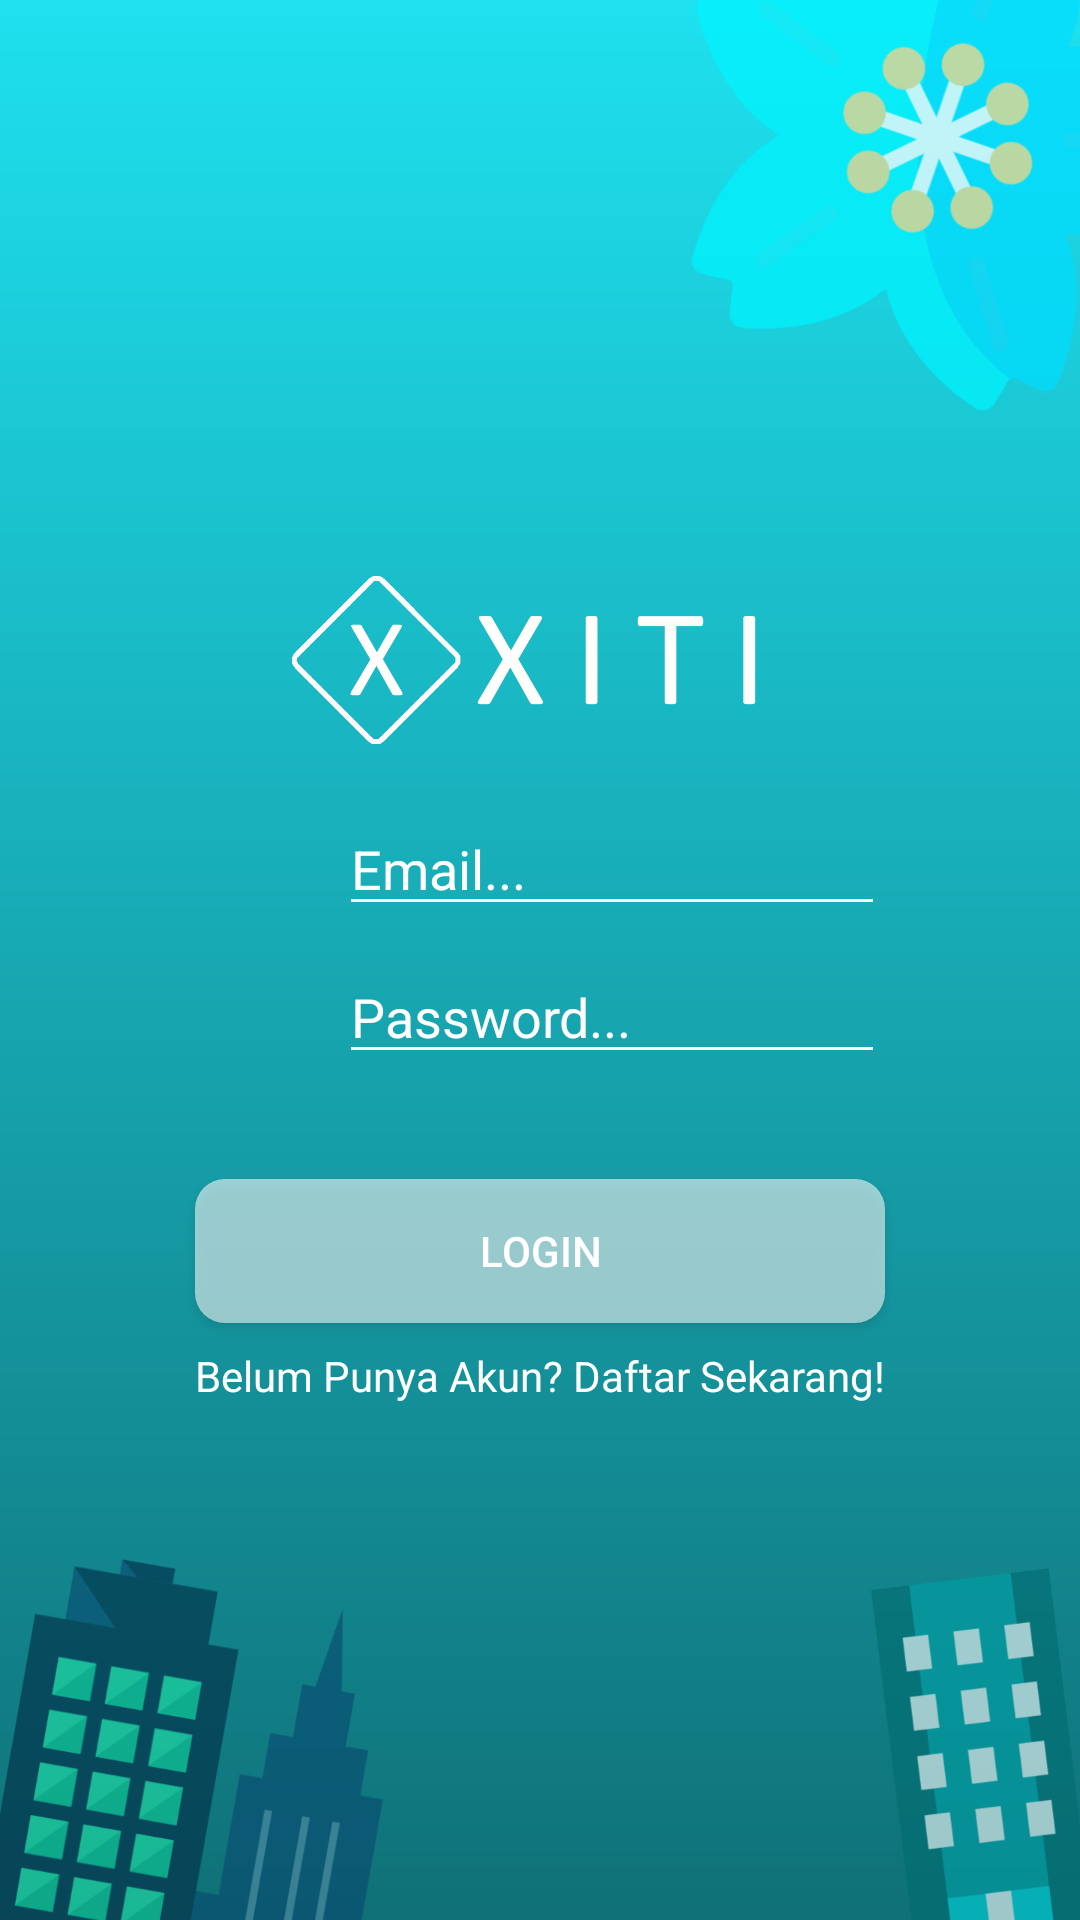

The Android layout XML behind this screen, and the referenced resources:
<!-- AndroidManifest.xml: application theme Theme.AppCompat.Light.NoActionBar -->
<!-- res/layout/activity_main.xml -->
<?xml version="1.0" encoding="utf-8"?>
<ScrollView xmlns:android="http://schemas.android.com/apk/res/android"
    xmlns:app="http://schemas.android.com/apk/res-auto"
    xmlns:tools="http://schemas.android.com/tools"
    android:layout_width="match_parent"
    android:layout_height="match_parent"
    android:fillViewport="true">
    <android.support.constraint.ConstraintLayout
        android:layout_width="match_parent"
        android:layout_height="match_parent"
        tools:context=".MainActivity"
        android:layout_centerVertical="true">

        <ImageView
            android:id="@+id/imageView9"
            android:layout_width="0dp"
            android:layout_height="0dp"
            android:scaleType="fitXY"
            android:src="@drawable/app_wallpaper"
            app:layout_constraintBottom_toBottomOf="parent"
            app:layout_constraintEnd_toEndOf="parent"
            app:layout_constraintHorizontal_bias="1.0"
            app:layout_constraintStart_toStartOf="parent"
            app:layout_constraintTop_toTopOf="parent"
            app:layout_constraintVertical_bias="0.0" />

        <android.support.constraint.ConstraintLayout
            android:layout_width="wrap_content"
            android:layout_height="wrap_content"
            android:layout_marginStart="8dp"
            android:layout_marginLeft="8dp"
            android:layout_marginTop="8dp"
            android:layout_marginEnd="8dp"
            android:layout_marginRight="8dp"
            android:layout_marginBottom="8dp"
            app:layout_constraintBottom_toBottomOf="parent"
            app:layout_constraintEnd_toEndOf="@+id/imageView9"
            app:layout_constraintStart_toStartOf="parent"
            app:layout_constraintTop_toTopOf="parent">

            <ImageView
                android:id="@+id/imageView4"
                android:layout_width="178dp"
                android:layout_height="79dp"
                android:layout_marginTop="8dp"
                android:layout_marginEnd="8dp"
                android:layout_marginRight="8dp"
                app:layout_constraintEnd_toEndOf="parent"
                app:layout_constraintStart_toStartOf="parent"
                app:layout_constraintTop_toTopOf="parent"
                app:srcCompat="@drawable/logo_blank" />

            <android.support.constraint.ConstraintLayout
                android:id="@+id/constraintLayout5"
                android:layout_width="0dp"
                android:layout_height="wrap_content"
                android:layout_marginStart="8dp"
                android:layout_marginLeft="8dp"
                android:layout_marginEnd="8dp"
                android:layout_marginRight="8dp"
                app:layout_constraintEnd_toEndOf="parent"
                app:layout_constraintHorizontal_bias="0.0"
                app:layout_constraintStart_toStartOf="parent"
                app:layout_constraintTop_toBottomOf="@+id/imageView4">

                <EditText
                    android:id="@+id/txtEmail"
                    android:layout_width="0dp"
                    android:layout_height="wrap_content"
                    android:layout_marginStart="8dp"
                    android:layout_marginLeft="8dp"
                    android:layout_marginTop="8dp"
                    android:layout_marginBottom="8dp"
                    android:backgroundTint="#FFFFFF"
                    android:ems="10"
                    android:hint="Email..."
                    android:inputType="textEmailAddress"
                    android:textColor="#FFFFFF"
                    android:textColorHint="#FFFFFF"
                    app:layout_constraintBottom_toBottomOf="parent"
                    app:layout_constraintEnd_toEndOf="parent"
                    app:layout_constraintHorizontal_bias="0.0"
                    app:layout_constraintStart_toEndOf="@+id/imageView6"
                    app:layout_constraintTop_toTopOf="parent" />

                <ImageView
                    android:id="@+id/imageView6"
                    android:layout_width="40dp"
                    android:layout_height="40dp"
                    android:layout_marginTop="8dp"
                    android:layout_marginBottom="8dp"
                    android:src="@drawable/ic_email_black_24dp"
                    app:layout_constraintBottom_toBottomOf="parent"
                    app:layout_constraintStart_toStartOf="parent"
                    app:layout_constraintTop_toTopOf="parent" />
            </android.support.constraint.ConstraintLayout>

            <android.support.constraint.ConstraintLayout
                android:id="@+id/constraintLayout8"
                android:layout_width="0dp"
                android:layout_height="wrap_content"
                android:layout_marginStart="8dp"
                android:layout_marginLeft="8dp"
                android:layout_marginEnd="8dp"
                android:layout_marginRight="8dp"
                app:layout_constraintEnd_toEndOf="parent"
                app:layout_constraintStart_toStartOf="parent"
                app:layout_constraintTop_toBottomOf="@+id/constraintLayout5">

                <ImageView
                    android:id="@+id/imageView7"
                    android:layout_width="40dp"
                    android:layout_height="40dp"
                    app:layout_constraintBottom_toBottomOf="parent"
                    app:layout_constraintStart_toStartOf="parent"
                    app:layout_constraintTop_toTopOf="parent"
                    app:srcCompat="@drawable/password" />

                <EditText
                    android:id="@+id/txtPassword"
                    android:layout_width="0dp"
                    android:layout_height="wrap_content"
                    android:layout_marginStart="8dp"
                    android:layout_marginLeft="8dp"
                    android:backgroundTint="#FFFFFF"
                    android:ems="10"
                    android:hint="Password..."
                    android:inputType="textPassword"
                    android:textColor="#FFFFFF"
                    android:textColorHint="#FFFFFF"
                    app:layout_constraintBottom_toBottomOf="parent"
                    app:layout_constraintEnd_toEndOf="parent"
                    app:layout_constraintStart_toEndOf="@+id/imageView7"
                    app:layout_constraintTop_toTopOf="parent" />
            </android.support.constraint.ConstraintLayout>

            <Button
                android:id="@+id/btnLogin"
                android:layout_width="0dp"
                android:layout_height="wrap_content"
                android:layout_marginStart="8dp"
                android:layout_marginLeft="8dp"
                android:layout_marginTop="16dp"
                android:layout_marginEnd="8dp"
                android:layout_marginRight="8dp"
                android:layout_marginBottom="8dp"
                android:background="@drawable/rounded_button_transparent"
                android:text="Login"
                android:textColor="#FFFFFF"
                app:layout_constraintBottom_toBottomOf="parent"
                app:layout_constraintEnd_toEndOf="parent"
                app:layout_constraintStart_toStartOf="parent"
                app:layout_constraintTop_toBottomOf="@+id/constraintLayout8" />

            <TextView
                android:id="@+id/txtSignUp"
                android:layout_width="wrap_content"
                android:layout_height="wrap_content"
                android:layout_marginStart="8dp"
                android:layout_marginLeft="8dp"
                android:layout_marginTop="8dp"
                android:layout_marginEnd="8dp"
                android:layout_marginRight="8dp"
                android:text="Belum Punya Akun? Daftar Sekarang!"
                android:textColor="#FFFFFF"
                app:layout_constraintEnd_toEndOf="parent"
                app:layout_constraintStart_toStartOf="parent"
                app:layout_constraintTop_toBottomOf="@+id/btnLogin" />
        </android.support.constraint.ConstraintLayout>
    </android.support.constraint.ConstraintLayout>
</ScrollView>
<!-- resources referenced by this layout -->
<resources>
  <!-- drawable app_wallpaper: png bitmap (drawable-hdpi, 53037 bytes) -->
  <!-- drawable logo_blank: png bitmap (drawable-nodpi, 11674 bytes) -->
  <!-- drawable rounded_button_transparent (drawable) -->
  <?xml version="1.0" encoding="utf-8"?>
  <shape android:shape="rectangle"
      xmlns:android="http://schemas.android.com/apk/res/android" >
      <corners
          android:radius="10dp"/>
      <solid
          android:color="#90FFFFFF"/>
  </shape>
</resources>
